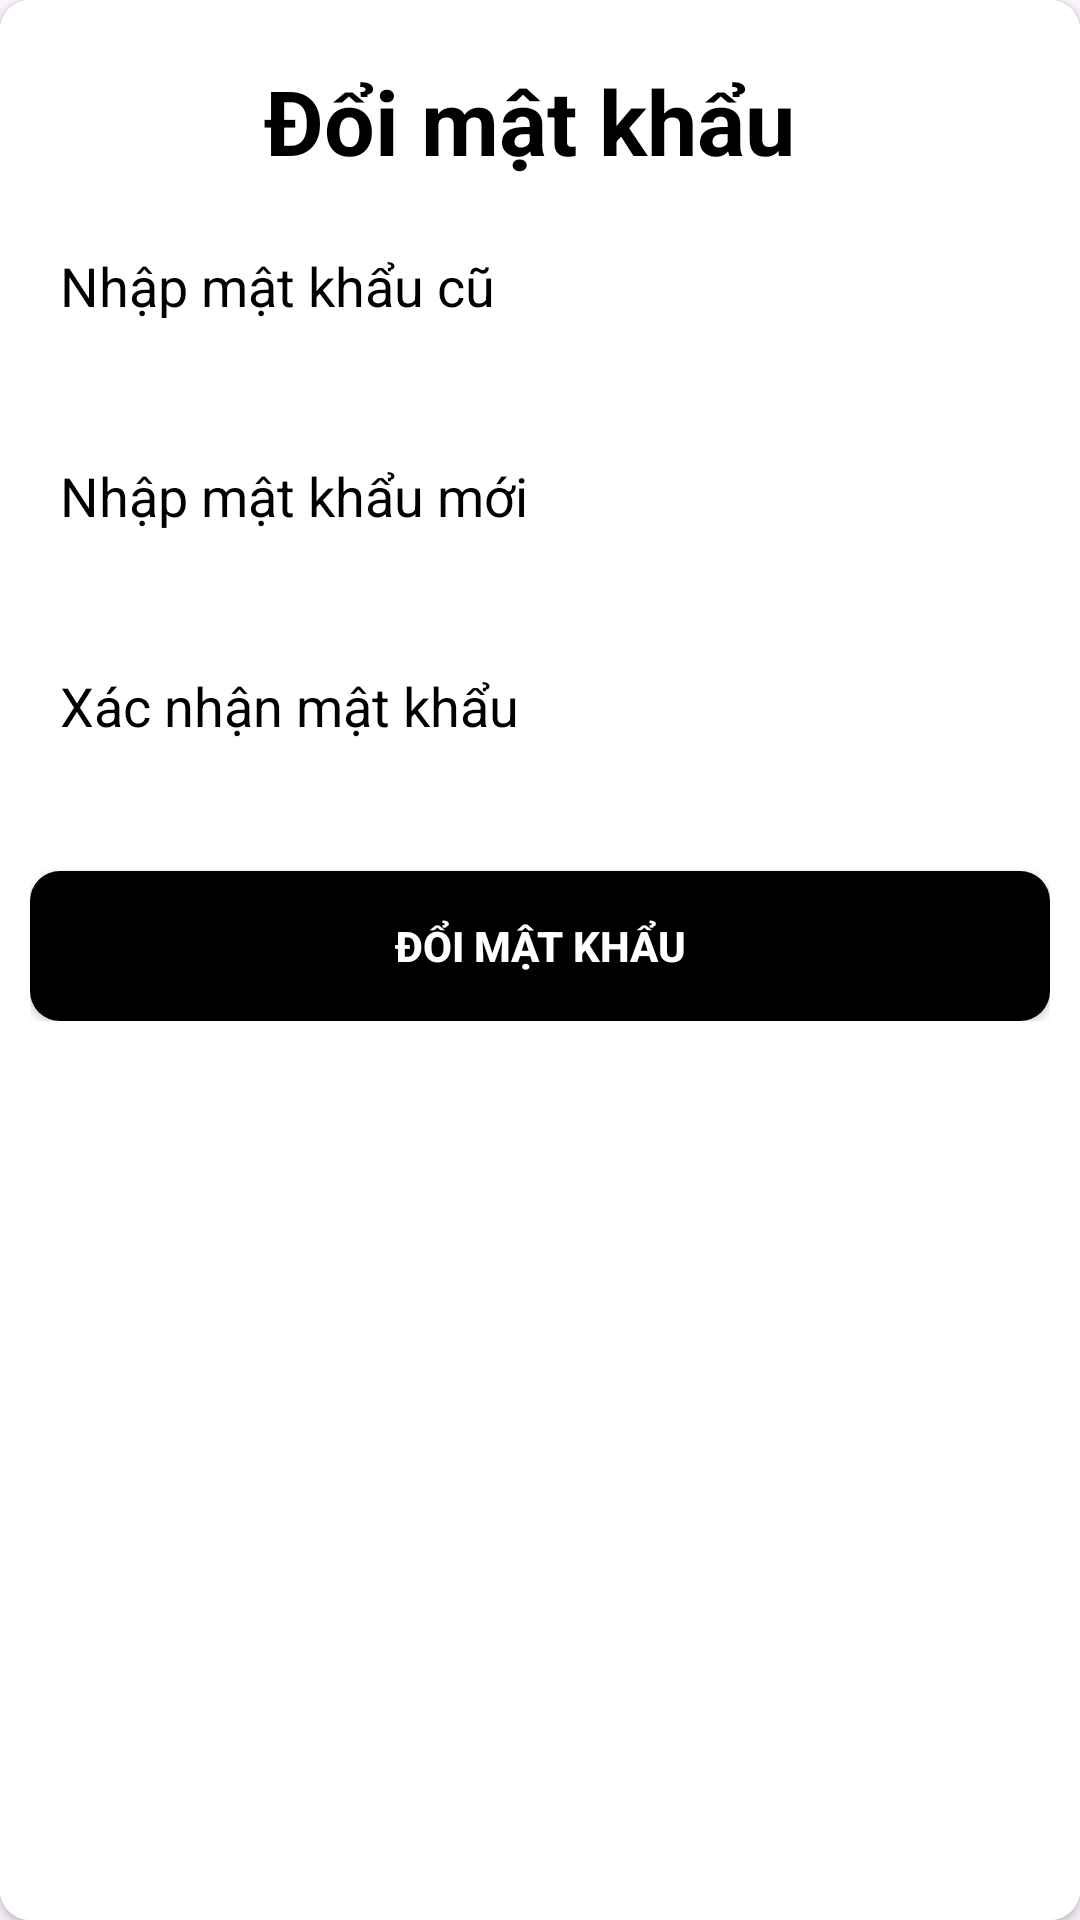

Produce the Android XML layout that renders to this screen, including the resource entries it uses.
<!-- AndroidManifest.xml: application theme Theme.Du_an1 -->
<!-- res/layout/dialog__doi_mat_khau.xml -->
<?xml version="1.0" encoding="utf-8"?>
<androidx.cardview.widget.CardView xmlns:android="http://schemas.android.com/apk/res/android"
    xmlns:tools="http://schemas.android.com/tools"
    android:layout_width="match_parent"
    android:layout_height="match_parent"
    xmlns:app="http://schemas.android.com/apk/res-auto"
    android:backgroundTint="@color/white"
    android:orientation="vertical"
    app:cardCornerRadius="10dp"
    tools:context=".fragment.frg_DoiMatKhau">

    <LinearLayout
        android:layout_width="match_parent"
        android:layout_height="match_parent"
        android:background="@color/white"
        android:orientation="vertical"
        tools:context=".fragment.frg_DoiMatKhau">

        <LinearLayout
            android:layout_width="match_parent"
            android:layout_height="wrap_content"
            android:layout_margin="10dp"
            android:orientation="vertical">
            <TextView
                android:layout_width="match_parent"
                android:layout_height="wrap_content"
                android:gravity="center"
                android:padding="10dp"
                android:text="Đổi mật khẩu "
                android:textColor="#000000"
                android:textSize="30dp"
                android:textStyle="bold"/>
            <EditText
                android:id="@+id/edt_nhapmkcu"
                android:layout_width="match_parent"
                android:layout_height="50dp"
                android:layout_marginBottom="20dp"
                android:background="@drawable/shape_edittext"
                android:hint="Nhập mật khẩu cũ"
                android:padding="10dp"
                android:inputType="textPassword"
                android:textColor="#000000"
                android:textColorHint="#000000" />

            <EditText
                android:id="@+id/edt_nhapmkmoi"
                android:layout_width="match_parent"
                android:layout_height="50dp"
                android:layout_marginBottom="20dp"
                android:background="@drawable/shape_edittext"
                android:hint="Nhập mật khẩu mới"
                android:padding="10dp"
                android:textColor="#000000"
                android:textColorHint="#000000" />

            <EditText
                android:id="@+id/edt_xacnhanmk"
                android:layout_width="match_parent"
                android:layout_height="50dp"
                android:layout_marginBottom="20dp"
                android:background="@drawable/shape_edittext"
                android:hint="Xác nhận mật khẩu"
                android:padding="10dp"
                android:textColor="#000000"
                android:textColorHint="#000000" />

            <androidx.appcompat.widget.AppCompatButton
                android:id="@+id/btn_doiMK"
                android:layout_width="match_parent"
                android:layout_height="50dp"
                android:layout_marginTop="10dp"
                android:background="@drawable/shape_btn"
                android:text="Đổi mật khẩu"
                android:textColor="@color/white"
                android:textStyle="bold" />
        </LinearLayout>


    </LinearLayout>


</androidx.cardview.widget.CardView>
<!-- resources referenced by this layout -->
<resources>
  <color name="white">#FFFFFFFF</color>
  <!-- drawable shape_btn (drawable) -->
  <?xml version="1.0" encoding="utf-8"?>
  <shape xmlns:android="http://schemas.android.com/apk/res/android">
  <solid android:color="#000000"/>
      <corners android:radius="10dp"/>
  </shape>
  <style name="Theme.Du_an1" parent="Base.Theme.Du_an1" />
  <style name="Base.Theme.Du_an1" parent="Theme.Material3.DayNight.NoActionBar">
          
          
      </style>
</resources>
